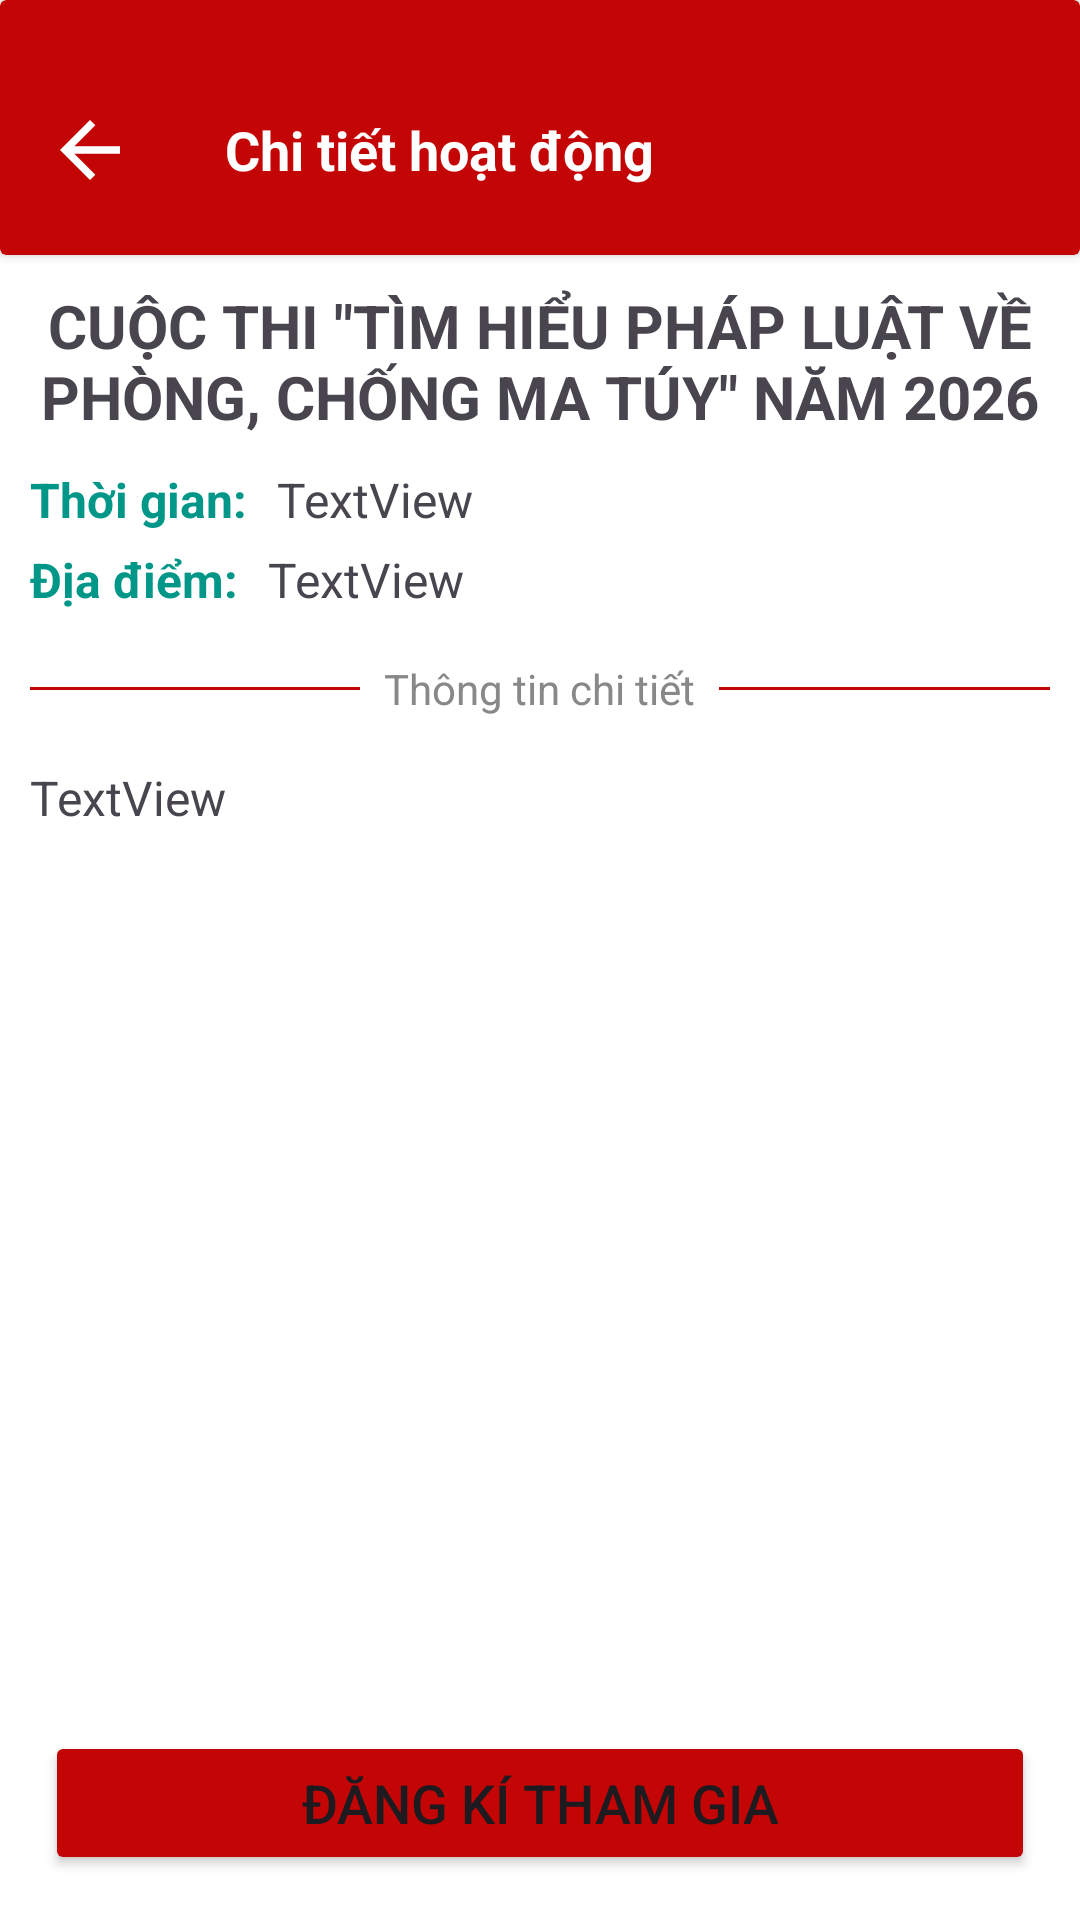

Here is an Android app screen rendered from its layout file. Give the layout XML and the strings, colors and styles it references.
<!-- AndroidManifest.xml: application theme Theme.iQLDT -->
<!-- res/layout/activity_hienthibaiviet.xml -->
<?xml version="1.0" encoding="utf-8"?>
<RelativeLayout xmlns:android="http://schemas.android.com/apk/res/android"
    xmlns:app="http://schemas.android.com/apk/res-auto"
    xmlns:tools="http://schemas.android.com/tools"
    android:id="@+id/main"
    android:layout_width="match_parent"
    android:layout_height="match_parent"
    tools:context=".hienthibaiviet"
    android:background="@color/white">

    <androidx.cardview.widget.CardView
        android:id="@+id/cv"
        android:layout_width="match_parent"
        android:layout_height="wrap_content"
        app:cardBackgroundColor="#C30505">

        <LinearLayout
            android:layout_width="match_parent"
            android:layout_height="match_parent"
            android:orientation="horizontal"
            android:paddingStart="15dp"
            android:paddingTop="35dp"
            android:paddingBottom="20dp">

            <ImageButton
                android:id="@+id/back"
                android:layout_width="wrap_content"
                android:layout_height="wrap_content"
                android:background="@android:color/transparent"
                android:paddingEnd="30dp"
                app:srcCompat="@drawable/arrow_back_24px" />

            <TextView
                android:id="@+id/textView2"
                android:layout_width="wrap_content"
                android:layout_height="wrap_content"
                android:layout_gravity="center"
                android:layout_weight="1"
                android:text="Chi tiết hoạt động"
                android:textColor="#FFFFFF"
                android:textSize="18sp"
                android:textStyle="bold" />
        </LinearLayout>
    </androidx.cardview.widget.CardView>

    <TextView
            android:id="@+id/tieude"
            android:layout_width="match_parent"
            android:layout_height="wrap_content"
            android:layout_below="@id/cv"
            android:gravity="center"
            android:padding="10dp"
            android:text="CUỘC THI &quot;TÌM HIỂU PHÁP LUẬT VỀ PHÒNG, CHỐNG MA TÚY&quot; NĂM 2026"
            android:textSize="20sp"
            android:textStyle="bold" />

    <ScrollView
        android:layout_width="match_parent"
        android:layout_height="match_parent"
        android:layout_below="@id/tieude"
        android:layout_above="@id/button"
        android:layout_marginStart="10dp"
        android:layout_marginEnd="10dp">

        <RelativeLayout
            android:layout_width="match_parent"
            android:layout_height="wrap_content"
            android:orientation="vertical" >

            <TextView
                android:id="@+id/textView7"
                android:layout_width="wrap_content"
                android:layout_height="wrap_content"
                android:text="Thời gian:"
                android:layout_marginEnd="10dp"
                android:textColor="#009688"
                android:textSize="16dp"
                android:textStyle="bold" />

            <TextView
                android:id="@+id/thoigian"
                android:layout_width="wrap_content"
                android:layout_height="wrap_content"
                android:layout_alignBaseline="@id/textView7"
                android:maxLines="1"
                android:textSize="16dp"
                android:layout_toRightOf="@id/textView7"
                android:text="TextView" />

            <TextView
                android:id="@+id/textView9"
                android:layout_width="wrap_content"
                android:layout_height="wrap_content"
                android:layout_below="@id/textView7"
                android:layout_marginTop="5dp"
                android:text="Địa điểm:"
                android:textSize="16dp"
                android:layout_marginEnd="10dp"
                android:textColor="#009688"
                android:textStyle="bold" />

            <TextView
                android:id="@+id/diadiem"
                android:layout_width="match_parent"
                android:layout_height="wrap_content"
                android:layout_alignBaseline="@id/textView9"
                android:maxLines="1"
                android:textSize="16dp"
                android:layout_toRightOf="@id/textView9"
                android:text="TextView" />

            <LinearLayout
                android:id="@+id/divide"
                android:layout_width="match_parent"
                android:layout_height="wrap_content"
                android:orientation="horizontal"
                android:gravity="center_vertical"
                android:layout_marginTop="16dp"
                android:layout_marginBottom="16dp"
                android:layout_below="@id/textView9">

                <View
                    android:layout_width="0dp"
                    android:layout_height="1dp"
                    android:layout_weight="1"
                    android:background="#C30505" />

                <TextView
                    android:layout_width="wrap_content"
                    android:layout_height="wrap_content"
                    android:layout_marginStart="8dp"
                    android:layout_marginEnd="8dp"
                    android:text="Thông tin chi tiết"
                    android:textColor="#888888"
                    android:textSize="14sp" />

                <View
                    android:layout_width="0dp"
                    android:layout_height="1dp"
                    android:layout_weight="1"
                    android:background="#C30505" />

            </LinearLayout>

            <TextView
                android:id="@+id/noidung"
                android:layout_width="match_parent"
                android:layout_height="wrap_content"
                android:layout_below="@id/divide"
                android:text="TextView"
                android:textSize="16dp"/>

        </RelativeLayout>
    </ScrollView>

    <Button
        android:id="@+id/button"
        android:layout_width="match_parent"
        android:layout_height="wrap_content"
        android:layout_alignParentBottom="true"
        android:layout_centerInParent="true"
        android:layout_margin="15dp"
        android:backgroundTint="#C30505"
        android:text="Đăng kí tham gia"
        android:textSize="18dp" />
</RelativeLayout>
<!-- resources referenced by this layout -->
<resources>
  <color name="white">#FFFFFFFF</color>
  <!-- drawable arrow_back_24px (drawable) -->
  <vector xmlns:android="http://schemas.android.com/apk/res/android"
      android:width="30dp"
      android:height="30dp"
      android:viewportWidth="960"
      android:viewportHeight="960"
      android:tint="@color/white"
      android:autoMirrored="true">
    <path
        android:fillColor="@android:color/white"
        android:pathData="M313,520L537,744L480,800L160,480L480,160L537,216L313,440L800,440L800,520L313,520Z"/>
  </vector>
  <style name="Theme.iQLDT" parent="Base.Theme.iQLDT" />
  <style name="Base.Theme.iQLDT" parent="Theme.Material3.DayNight.NoActionBar">
          
          
      </style>
</resources>
